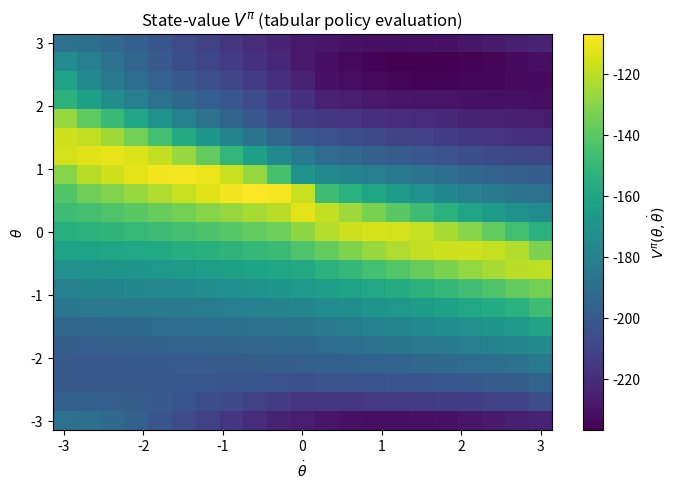

Generate this figure with matplotlib:
import numpy as np
import matplotlib.pyplot as plt

# ----- Physical & MDP parameters -----
g, l, m, c = 9.81, 1.0, 1.0, 0.1
dt = 0.05
gamma = 0.97
eps = 1e-8

# Grids
N_theta = 21
N_thetadot = 21
N_u = 1

theta_grid = np.linspace(-np.pi, np.pi, N_theta)
thetadot_grid = np.linspace(-np.pi, np.pi, N_thetadot)
u_max = 0.5 * m * g * l
u_grid = np.linspace(-u_max, u_max, N_u)

# Helpers to index/unwrap
def wrap_angle(x):
    return np.arctan2(np.sin(x), np.cos(x))

def state_index(i, j):
    return i * N_thetadot + j

def index_to_state(idx):
    i = idx // N_thetadot
    j = idx % N_thetadot
    return theta_grid[i], thetadot_grid[j]

S = N_theta * N_thetadot
A = N_u

# ----- Dynamics step (continuous -> one Euler step) -----
def step_euler(theta, thetadot, u):
    theta_next = wrap_angle(theta + dt * thetadot)
    thetadot_next = thetadot + dt * ((g/l) * np.sin(theta) + (1/(m*l*l))*u - c*thetadot)
    # clip angular velocity to grid range (bounded MDP)
    thetadot_next = np.clip(thetadot_next, thetadot_grid[0], thetadot_grid[-1])
    return theta_next, thetadot_next

# ----- Find 3 nearest grid states and probability weights (inverse-distance) -----
# Pre-compute all grid points for fast nearest neighbor search
grid_pts = np.stack(np.meshgrid(theta_grid, thetadot_grid, indexing='ij'), axis=-1).reshape(-1, 2)

def nearest3_probs(theta_next, thetadot_next):
    x = np.array([theta_next, thetadot_next])
    dists = np.linalg.norm(grid_pts - x[None, :], axis=1)
    nn_idx = np.argpartition(dists, 3)[:3]  # three smallest (unordered)
    # sort those 3 by distance for stability
    nn_idx = nn_idx[np.argsort(dists[nn_idx])]
    d = dists[nn_idx]
    w = 1.0 / (d + eps)
    p = w / w.sum()
    return nn_idx.astype(int), p

# ----- Reward -----
def reward(theta, thetadot, u):
    return -(theta**2 + 0.1*thetadot**2 + 0.01*u**2)

# ----- Build tabular MDP: R[s,a] and sparse P[s,a,3] -----
R = np.zeros((S, A))
NS_idx = np.zeros((S, A, 3), dtype=int)   # next-state indices (3 nearest)
NS_prob = np.zeros((S, A, 3))            # their probabilities

for i, th in enumerate(theta_grid):
    for j, thd in enumerate(thetadot_grid):
        s = state_index(i, j)
        for a, u in enumerate(u_grid):
            # reward at current (s,a)
            R[s, a] = reward(th, thd, u)
            # next continuous state
            th_n, thd_n = step_euler(th, thd, u)
            # map to 3 nearest grid states
            nn_idx, p = nearest3_probs(th_n, thd_n)
            NS_idx[s, a, :] = nn_idx
            NS_prob[s, a, :] = p

# ----- Fixed policy: uniform over actions -----
Pi = np.full((S, A), 1.0 / A)

# ----- Iterative policy evaluation -----
V = np.zeros(S)  # initialization (any vector works)
tol = 1e-6
max_iters = 10000

for k in range(max_iters):
    V_new = np.zeros_like(V)
    # Compute Bellman update: V_{k+1}(s) = sum_a Pi(s,a)[ R(s,a) + gamma * sum_j P(s,a,j) V_k(ns_j) ]
    # First, expected next V for each (s,a)
    EV_next = (NS_prob * V[NS_idx]).sum(axis=2)  # shape: (S, A)
    # Then expectation over actions under Pi
    V_new = (Pi * (R + gamma * EV_next)).sum(axis=1)  # shape: (S,)
    # Check convergence
    if np.max(np.abs(V_new - V)) < tol:
        V = V_new
        print(f"Converged in {k+1} iterations (sup-norm change < {tol}).")
        break
    V = V_new
else:
    print(f"Reached max_iters={max_iters} without meeting tolerance {tol}.")

V_grid = V.reshape(N_theta, N_thetadot)

# V_grid: shape (N_theta, N_thetadot)
# theta_grid, thetadot_grid already defined
fig, ax = plt.subplots(figsize=(7,5), dpi=120)
im = ax.imshow(
    V_grid,
    origin="lower",
    extent=[thetadot_grid.min(), thetadot_grid.max(),
            theta_grid.min(), theta_grid.max()],
    aspect="auto",
    cmap="viridis"  # any matplotlib colormap, e.g., "plasma", "inferno"
)
cbar = fig.colorbar(im, ax=ax)
cbar.set_label(r"$V^\pi(\theta,\dot{\theta})$")

ax.set_xlabel(r"$\dot{\theta}$")
ax.set_ylabel(r"$\theta$")
ax.set_title(r"State-value $V^\pi$ (tabular policy evaluation)")

plt.tight_layout()
plt.show()

